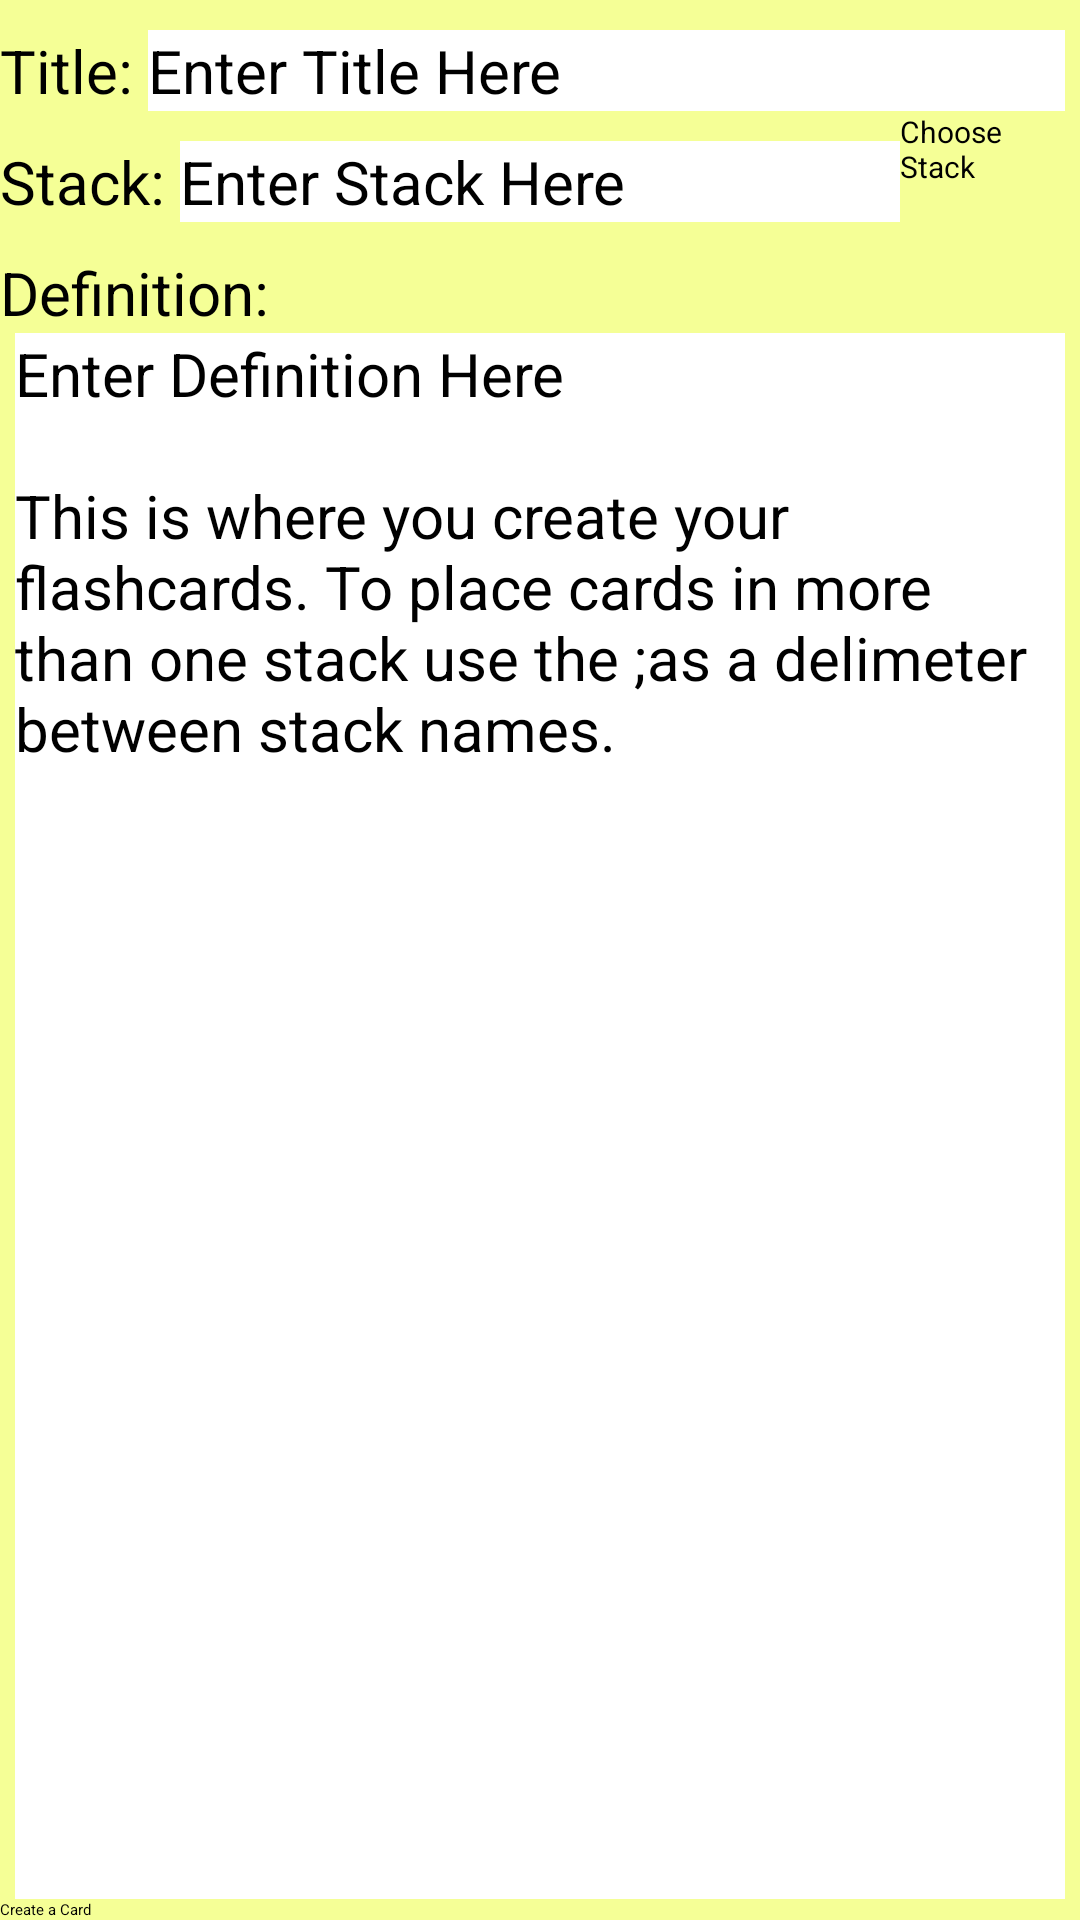

The Android layout XML behind this screen, and the referenced resources:
<!-- AndroidManifest.xml: application theme Theme.Styled -->
<!-- res/layout/creator.xml -->
<?xml version="1.0" encoding="utf-8"?>
<RelativeLayout
  xmlns:android="http://schemas.android.com/apk/res/android"
  android:orientation="vertical"
  android:layout_width="match_parent"
  android:layout_height="match_parent"
  android:background="#f5ff96">
 <TextView android:id="@+id/title_header"
 	android:layout_width="wrap_content"
 	android:layout_height="wrap_content"
 	android:layout_marginTop="10dp"
 	android:textSize="20sp"
 	android:textColor="#000"
 	android:text="@string/titleLabel" />
 <EditText android:id="@+id/title"
    android:hint = "@string/title"
	android:layout_width="fill_parent"
	android:layout_height="wrap_content"
	android:layout_toRightOf="@id/title_header"
	android:layout_alignTop = "@id/title_header"
	android:layout_marginLeft = "5sp"
	android:layout_marginRight = "5sp"
	android:textCursorDrawable="@null"
	android:background = "#fff"
	android:capitalize = "sentences"
	android:textSize = "20sp"
	android:textColor = "#000"
	android:singleLine="true" />
<TextView android:id="@+id/stack_header"
	android:layout_width="wrap_content"
	android:layout_height="wrap_content"
	android:layout_below="@id/title"
	android:paddingTop="10dp"
	android:textColor ="#000"
	android:textSize = "20sp"
	android:text = "@string/stackLabel" />
<Button android:id = "@+id/stackButton"
	android:layout_width = "60dp"
	android:layout_height = "wrap_content"
	android:layout_alignParentRight="true"
	android:layout_below="@id/title"
	android:textSize="10sp"
	android:textColor= "#000"
	android:text = "@string/stackChoose"
	android:onClick="toStacks" />
<EditText android:id="@+id/newStack"
    android:hint="@string/stack"
	android:layout_width = "match_parent"
	android:layout_height = "wrap_content"
	android:layout_alignBaseline="@id/stack_header"
	android:layout_toLeftOf="@id/stackButton"
	android:layout_toRightOf="@id/stack_header"
	android:layout_below="@id/title"
	android:layout_marginLeft = "5sp"
	android:background = "#fff"
	android:textCursorDrawable="@null"
	android:capitalize = "sentences"
	android:textSize="20sp"
	android:textColor = "#000"
	android:singleLine= "true" />
 <TextView android:id="@+id/definition_header"
 	android:layout_width="wrap_content"
 	android:layout_height="wrap_content"
 	android:layout_below="@id/newStack"
 	android:layout_marginTop = "10sp"
 	android:textSize="20sp"
 	android:textColor="#000"
 	android:text="@string/define" />
 <Button android:id="@+id/createCard"
 	android:layout_width="fill_parent"
 	android:layout_height="wrap_content"
 	android:layout_alignParentBottom="true"
 	android:textColor = "#000"
 	android:text = "@string/cardCreate" 
 	android:onClick = "createCard" />

 <EditText android:id="@+id/definition"
    android:hint="@string/definition"
 	android:layout_width="fill_parent"
 	android:layout_height="wrap_content"
 	android:textCursorDrawable = "@null"
 	android:layout_below="@id/definition_header"
 	android:layout_above="@id/createCard"
 	android:layout_marginLeft = "5sp"
 	android:layout_marginRight = "5sp"
 	android:capitalize = "sentences"
 	android:textColor = "#000"
 	android:background = "#fff"
 	android:textSize = "20sp"
 	android:gravity="top" />
 
 	
</RelativeLayout>
<!-- resources referenced by this layout -->
<resources>
  <string name="cardCreate">Create a Card</string>
  <string name="define">Definition:</string>
  <string name="definition">
          Enter Definition Here \n\nThis
          is where you create your flashcards. To place cards in more than one stack
          use the ";" as a delimeter between stack names.</string>
  <string name="stack">Enter Stack Here</string>
  <string name="stackChoose">Choose Stack</string>
  <string name="stackLabel">Stack:</string>
  <string name="title">Enter Title Here</string>
  <string name="titleLabel">Title:</string>
  <style name="Theme.Styled" parent="@style/Theme.Sherlock">
          <item name="actionBarStyle">@style/Widget.Styled.ActionBar</item>
          <item name="android:actionBarStyle">@style/Widget.Styled.ActionBar</item>
          <item name="actionButtonStyle">@style/Widget.Styled.ActionButton</item>
          <item name="android:actionButtonStyle">@style/Widget.Styled.ActionButton</item>        
      </style>
  <style name="Widget.Styled.ActionBar" parent="@style/Widget.Sherlock.ActionBar.Solid">
          <item name="background">@color/action_bar_background_color</item>
          <item name="android:background">@color/action_bar_background_color</item>
          <item name="titleTextStyle">@style/TextAppearance.ActionBar.TitleTextStyle</item>
          <item name="android:titleTextStyle">@style/TextAppearance.ActionBar.TitleTextStyle</item>
      </style>
  <style name="Widget.Styled.ActionButton" parent="Widget.Sherlock.ActionButton">
      	<item name="android:minWidth">20dip</item>
  	</style>
  <color name="action_bar_background_color">#210000</color>
  <style name="TextAppearance.ActionBar.TitleTextStyle" parent="@style/TextAppearance.Sherlock.Widget.ActionBar.Title">
          <item name="android:textColor">#f5ff96</item>
          <item name="android:textSize">25sp</item>
      </style>
</resources>
